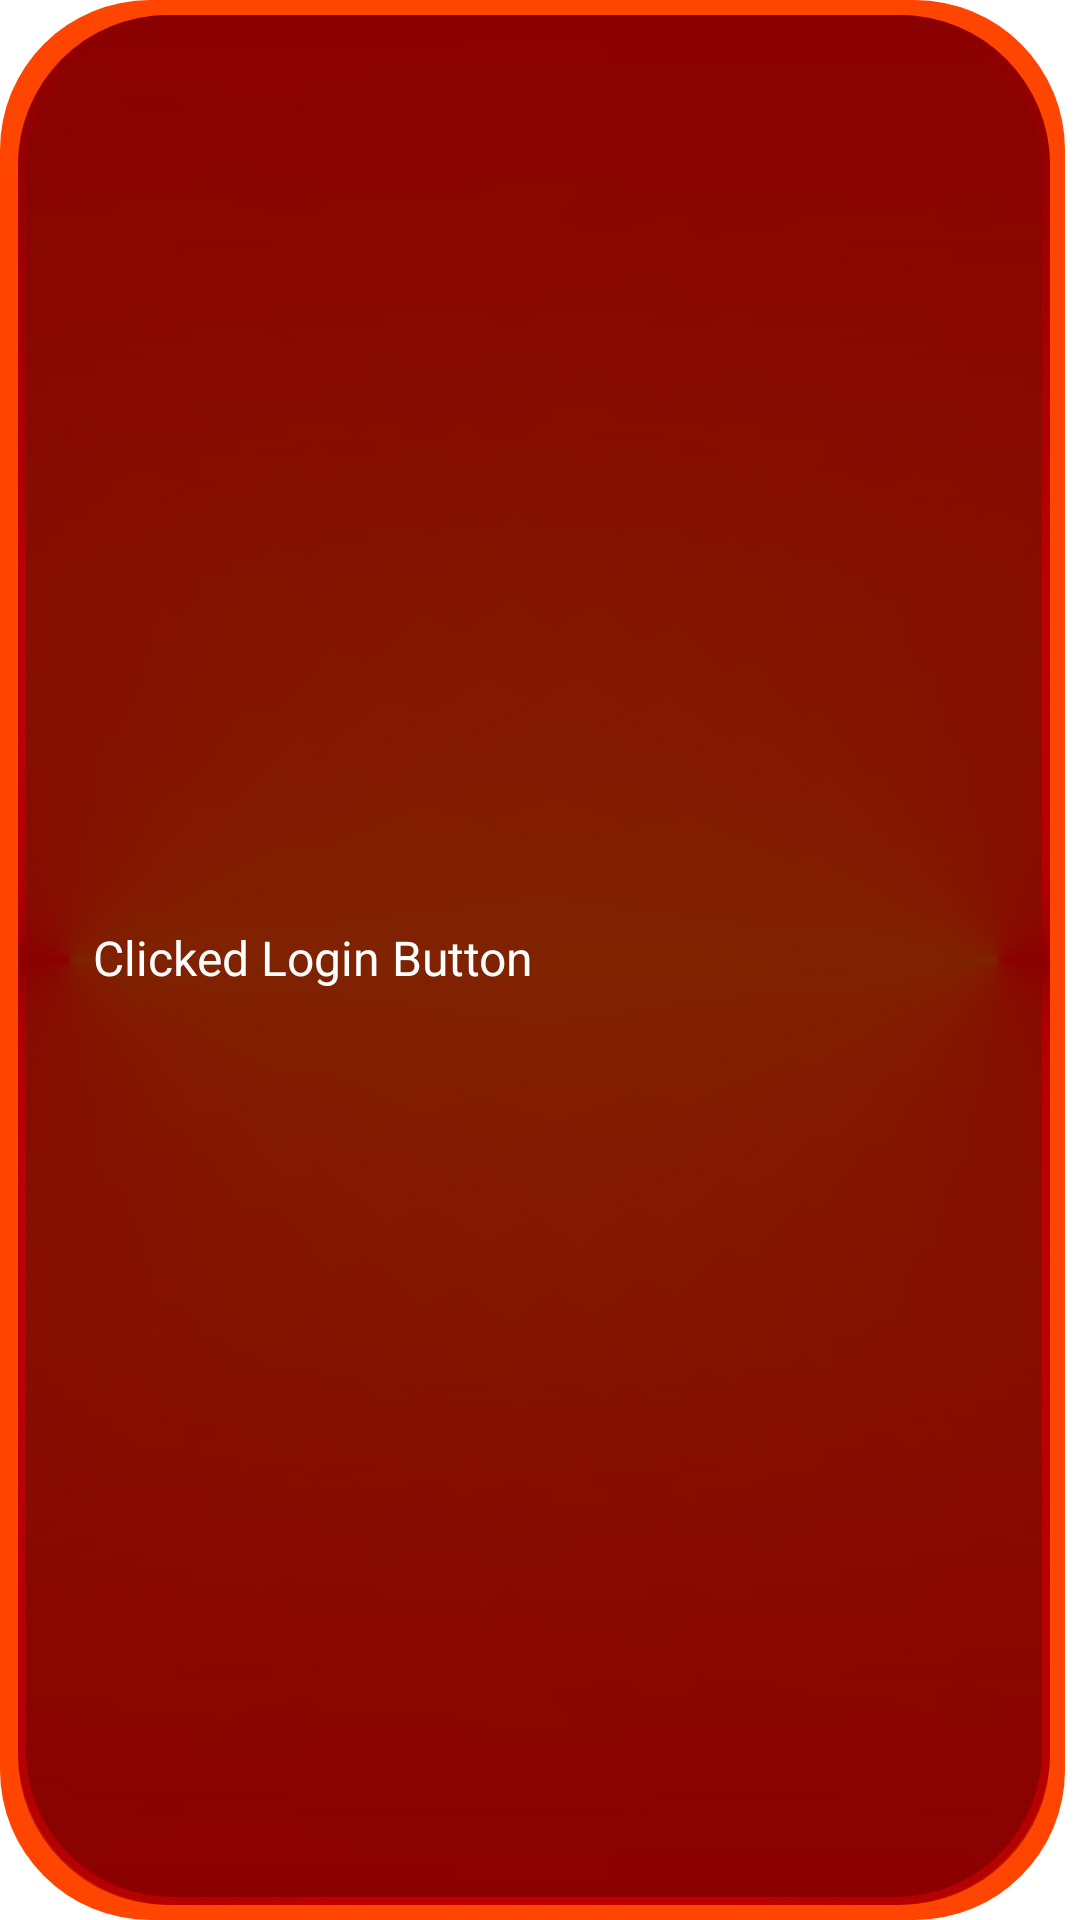

Write the Android layout XML for this screen, with the resource values it uses.
<!-- AndroidManifest.xml: fallback theme Theme.MaterialComponents.DayNight.NoActionBar -->
<!-- res/layout/error_layout.xml -->
<?xml version="1.0" encoding="utf-8"?>
<androidx.constraintlayout.widget.ConstraintLayout xmlns:android="http://schemas.android.com/apk/res/android"
    xmlns:app="http://schemas.android.com/apk/res-auto"
    android:layout_width="wrap_content"
    android:layout_height="wrap_content"
    android:paddingStart="15dp"
    android:paddingTop="15dp"
    android:paddingEnd="30dp"
    android:paddingBottom="15dp"
    android:background="@drawable/bg_neon_error">

    <ImageView
        android:id="@+id/imageView"
        android:layout_width="wrap_content"
        android:layout_height="wrap_content"
        android:layout_marginStart="8dp"
        app:layout_constraintBottom_toBottomOf="parent"
        app:layout_constraintStart_toStartOf="parent"
        app:layout_constraintTop_toTopOf="parent"
        app:srcCompat="@drawable/ic_success" />

    <TextView
        android:id="@+id/textView"
        android:layout_width="wrap_content"
        android:layout_height="wrap_content"
        android:layout_marginStart="8dp"
        android:layout_marginBottom="2dp"
        android:text="Clicked Login Button"
        android:textColor="#fff"
        android:textSize="16sp"
        app:layout_constraintBottom_toBottomOf="parent"
        app:layout_constraintStart_toEndOf="@+id/imageView"
        app:layout_constraintTop_toTopOf="parent" />

</androidx.constraintlayout.widget.ConstraintLayout>
<!-- resources referenced by this layout -->
<resources>
  <!-- drawable bg_neon_error: vector/xml drawable (drawable, 4445 chars, omitted) -->
</resources>
